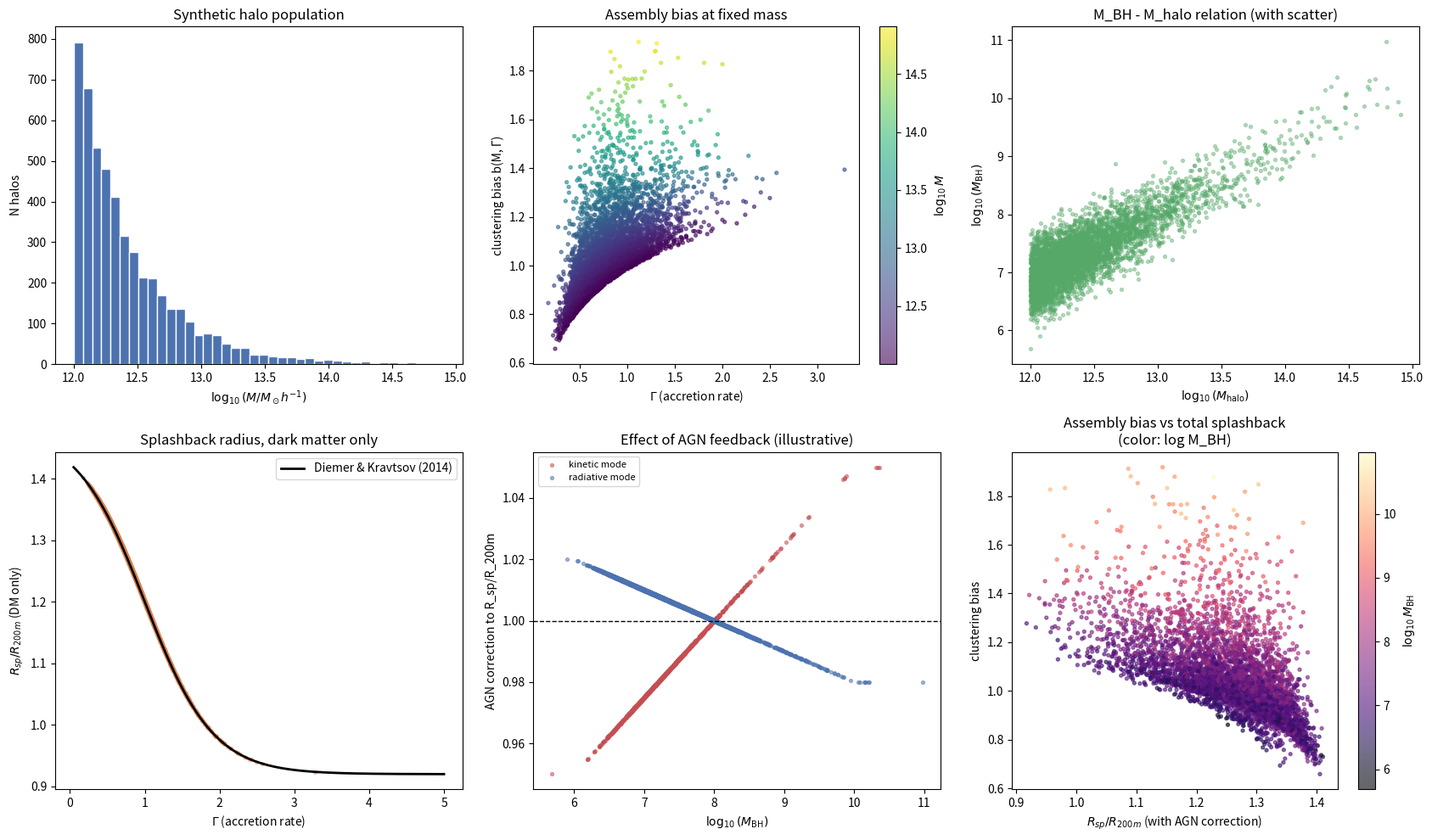

Write the Python code that produced this figure.
"""
halo_simulation.py

Toy model simulating the relationship between Assembly Bias and
Splashback Radius in dark matter halos.

Developed with the assistance of Claude (Anthropic).

Based on published physical relations:
- Diemer & Kravtsov (2014), ApJ 789, 1
  -> empirical relation for the splashback radius as a function of the
     mass accretion rate Gamma.
- Gao, Springel & White (2005); Wechsler et al. (2006); Gao & White (2007)
  -> assembly bias: at fixed mass, halo clustering depends on formation
     history.
- McBride, Fakhouri & Ma (2009)
  -> distribution of the mass accretion rate Gamma = dlnM/dlna.
- Weinberger et al. (2017), MNRAS 465, 3291 (AGN feedback model in
  IllustrisTNG); Kormendy & Ho (2013) (approximate M_BH - M_halo relation)
  -> two-mode AGN feedback (radiative/quasar vs kinetic/radio), selected
     by the Eddington-normalized accretion rate lambda_Edd = Mdot / Mdot_Edd,
     with a threshold of ~0.01.

METHODOLOGICAL NOTE
--------------------
This is NOT an arbitrary fit to observational data. It is a reduced-parameter
model in which every term has:
  - a defined physical unit (masses in Msun/h, R in units of R_200m,
    Gamma dimensionless by definition)
  - a stated provenance (see references above)
  - a minimal number of free coefficients, all motivated by a known
    physical trend and not tuned to "match" specific numbers.

It serves as a qualitative/educational starting point. For a genuine
scientific analysis, the natural next step is to replace the synthetic
halo population with a real catalog (e.g. Bolshoi-Planck via Halotools,
or IllustrisTNG-Dark) and repeat the correlation analysis.

Usage:
    python halo_simulation.py
    python halo_simulation.py --n-halos 10000 --seed 1 --output out.png
"""

from __future__ import annotations

import argparse
from dataclasses import dataclass

import numpy as np
import matplotlib.pyplot as plt
from scipy import stats


# ---------------------------------------------------------------------
# Physical parameters of the model (see docstring for sources)
# ---------------------------------------------------------------------
@dataclass(frozen=True)
class ModelParams:
    # Mass function: dN/dM ~ M^-(1+alpha)
    m_min: float = 1e12       # Msun/h
    m_max: float = 1e15       # Msun/h
    alpha: float = 1.0

    # Gamma_med(M) = gamma0 + gamma_slope * log10(M / 1e12)
    gamma0: float = 0.7
    gamma_slope: float = 0.15
    gamma_sigma_dex: float = 0.35  # log-normal scatter

    # Clustering bias b(M, Gamma)
    b0: float = 0.9
    b_slope: float = 0.35
    ab_amplitude: float = -0.25
    ab_mass_pivot: float = 5e12   # Msun/h

    # Splashback radius: R_sp/R_200m = A - B * tanh(C*(Gamma - D))
    sp_A: float = 1.2
    sp_B: float = 0.28
    sp_C: float = 1.1
    sp_D: float = 1.0

    # --- AGN feedback module --------------------------------------
    # M_BH - M_halo relation, approximate form (log-log linear,
    # calibrated to give M_BH ~ 1e8 Msun at M_halo ~ 1e13 Msun/h,
    # cf. qualitative trend of Kormendy & Ho 2013)
    mbh_norm: float = 1e8          # Msun, normalization at M_halo = 1e13
    mbh_slope: float = 1.15        # log-log slope
    mbh_scatter_dex: float = 0.3   # intrinsic scatter (dex)

    # Distribution of lambda_Edd = Mdot/Mdot_Edd (log-normal)
    lambda_edd_median: float = 0.02
    lambda_edd_sigma_dex: float = 0.8
    lambda_edd_threshold: float = 0.01  # radiative/kinetic threshold (Weinberger+17)

    # Amplitude of the feedback effect on the R_sp/R_200m ratio
    # (positive: kinetic mode slightly "inflates" the boundary due to
    # gas expulsion; negative: radiative mode compresses it)
    feedback_kinetic_boost: float = 0.05
    feedback_radiative_damp: float = -0.02


# ---------------------------------------------------------------------
# Physical components of the model
# ---------------------------------------------------------------------
def sample_halo_masses(n: int, p: ModelParams, rng: np.random.Generator) -> np.ndarray:
    """Sample masses from a power-law mass function dN/dM ~ M^-(1+alpha)
    via CDF inversion."""
    u = rng.uniform(0, 1, n)
    a = p.alpha
    return (p.m_min ** (-a) - u * (p.m_min ** (-a) - p.m_max ** (-a))) ** (-1 / a)


def gamma_median(mass: np.ndarray, p: ModelParams) -> np.ndarray:
    """Median value of the accretion rate Gamma = dlnM/dlna as a function
    of mass (approximate trend from McBride et al. 2009)."""
    return p.gamma0 + p.gamma_slope * np.log10(mass / 1e12)


def sample_accretion_rate(mass: np.ndarray, p: ModelParams,
                           rng: np.random.Generator) -> np.ndarray:
    """Sample Gamma from a log-normal distribution around the median value."""
    g_med = gamma_median(mass, p)
    gamma = rng.lognormal(mean=np.log(g_med), sigma=p.gamma_sigma_dex)
    return np.clip(gamma, 0.05, 5.0)


def clustering_bias(mass: np.ndarray, gamma: np.ndarray, p: ModelParams) -> np.ndarray:
    """Clustering bias b(M, Gamma): mass-dependent base term plus an
    assembly-bias term dependent on formation history at fixed mass
    (exponentially damped at high masses)."""
    b_base = p.b0 + p.b_slope * np.log10(mass / 1e12)
    g_med = gamma_median(mass, p)
    ab_strength = p.ab_amplitude * np.exp(-mass / (3 * p.ab_mass_pivot))
    delta_b = ab_strength * (np.log(g_med) - np.log(gamma))
    return b_base + delta_b


def splashback_ratio(gamma: np.ndarray, p: ModelParams) -> np.ndarray:
    """R_sp / R_200m following the approximate functional form of
    Diemer & Kravtsov (2014), calibrated on their Fig. 6."""
    return p.sp_A - p.sp_B * np.tanh(p.sp_C * (gamma - p.sp_D))


def sample_black_hole_mass(mass_halo: np.ndarray, p: ModelParams,
                            rng: np.random.Generator) -> np.ndarray:
    """M_BH as a function of halo mass, approximate log-log relation
    (qualitative trend of Kormendy & Ho 2013) with intrinsic log-normal
    scatter."""
    log_mbh_mean = (np.log10(p.mbh_norm)
                    + p.mbh_slope * np.log10(mass_halo / 1e13))
    log_mbh = rng.normal(loc=log_mbh_mean, scale=p.mbh_scatter_dex)
    return 10 ** log_mbh  # Msun


def sample_eddington_ratio(n: int, p: ModelParams,
                           rng: np.random.Generator) -> np.ndarray:
    """lambda_Edd = Mdot / Mdot_Edd, log-normally distributed (typical
    order of magnitude for AGN populations, e.g. Aird et al. 2018)."""
    lam = rng.lognormal(mean=np.log(p.lambda_edd_median), sigma=p.lambda_edd_sigma_dex, size=n)
    return np.clip(lam, 1e-5, 1.0)


def agn_feedback_mode(lambda_edd: np.ndarray, p: ModelParams) -> np.ndarray:
    """Assign the AGN feedback mode based on the Eddington-ratio threshold
    (Weinberger et al. 2017): 'radiative' above the threshold (efficient
    accretion, thermal/quasar feedback), 'kinetic' below the threshold
    (inefficient accretion, mechanical/radio feedback)."""
    return np.where(lambda_edd >= p.lambda_edd_threshold, "radiative", "kinetic")


def agn_feedback_correction(mbh: np.ndarray, lambda_edd: np.ndarray,
                             mode: np.ndarray, p: ModelParams) -> np.ndarray:
    """Multiplicative correction to R_sp/R_200m due to AGN feedback. The
    amplitude scales with M_BH (feedback power) and the sign depends on
    the mode:
      - kinetic mode: jets expel gas, slightly "inflating" the effective
        halo boundary (positive correction)
      - radiative mode: more concentrated thermal feedback, mild
        compression effect (negative correction)
    This term is EXPLICITLY illustrative/qualitative: the real physics
    linking feedback to the splashback radius is not established in the
    literature with this simplicity, and is our own extension rather
    than a published relation like the other three.
    """
    mbh_scale = np.log10(mbh / 1e8)  # dimensionless, grows with M_BH
    sign = np.where(mode == "kinetic", p.feedback_kinetic_boost,
                    p.feedback_radiative_damp)
    return 1.0 + sign * np.clip(mbh_scale, -2, 2) / 2


# ---------------------------------------------------------------------
# End-to-end simulation
# ---------------------------------------------------------------------
def run_simulation(n_halos: int, seed: int, p: ModelParams | None = None):
    p = p or ModelParams()
    rng = np.random.default_rng(seed)

    mass = sample_halo_masses(n_halos, p, rng)
    gamma = sample_accretion_rate(mass, p, rng)
    bias = clustering_bias(mass, gamma, p)
    r_ratio_dm = splashback_ratio(gamma, p)  # dark matter only, as before

    # AGN feedback module
    mbh = sample_black_hole_mass(mass, p, rng)
    lambda_edd = sample_eddington_ratio(n_halos, p, rng)
    mode = agn_feedback_mode(lambda_edd, p)
    agn_correction = agn_feedback_correction(mbh, lambda_edd, mode, p)
    r_ratio = r_ratio_dm * agn_correction

    return {
        "mass": mass, "gamma": gamma, "bias": bias,
        "r_ratio_dm": r_ratio_dm, "r_ratio": r_ratio,
        "mbh": mbh, "lambda_edd": lambda_edd, "mode": mode,
        "agn_correction": agn_correction,
    }


def print_summary(results: dict) -> None:
    mass, gamma, bias, r_ratio, r_ratio_dm, mbh, lambda_edd, mode = (
        results[k] for k in
        ("mass", "gamma", "bias", "r_ratio", "r_ratio_dm", "mbh", "lambda_edd", "mode")
    )
    r_pearson, p_pearson = stats.pearsonr(gamma, r_ratio_dm)
    r_spearman, p_spearman = stats.spearmanr(bias, r_ratio_dm)
    frac_kinetic = np.mean(mode == "kinetic")

    print("=== Simulation results ===")
    print(f"Number of simulated halos: {len(mass)}")
    print(f"Mass range: {mass.min():.2e} - {mass.max():.2e} Msun/h")
    print(f"M_BH range:  {mbh.min():.2e} - {mbh.max():.2e} Msun")
    print(f"Fraction in kinetic mode (lambda_Edd < threshold): {frac_kinetic:.1%}")
    print()
    print("--- Assembly bias / splashback correlations (dark matter only) ---")
    print(f"Correlation Gamma vs R_sp/R_200m (Pearson):  r   = {r_pearson:.3f} (p={p_pearson:.1e})")
    print(f"Correlation bias  vs R_sp/R_200m (Spearman): rho = {r_spearman:.3f} (p={p_spearman:.1e})")
    print()
    print(f"Mean effect of the AGN correction on R_sp/R_200m: "
          f"{np.mean(r_ratio / r_ratio_dm - 1):+.2%} (scatter: "
          f"{np.std(r_ratio / r_ratio_dm - 1):.2%})")
    print()
    print("WARNING: the DM-only correlation here is built in by construction,")
    print("since both bias and R_sp depend on the same Gamma. It is not a")
    print("discovery, it is an internal consistency check of the model. The")
    print("added AGN feedback term is EXPLICITLY illustrative/qualitative: the")
    print("M_BH-M_halo and lambda_Edd relations used have a basis in the")
    print("literature, but the direct feedback->splashback radius link with")
    print("this simple functional form is not a published relation like the")
    print("other three. It is meant to show HOW physically motivated variety")
    print("could be introduced, not to quantify it precisely.")


def make_plots(results: dict, p: ModelParams, output_path: str) -> None:
    mass, gamma, bias, r_ratio, r_ratio_dm, mbh, lambda_edd, mode = (
        results[k] for k in
        ("mass", "gamma", "bias", "r_ratio", "r_ratio_dm", "mbh", "lambda_edd", "mode")
    )
    is_kinetic = mode == "kinetic"

    fig, axes = plt.subplots(2, 3, figsize=(17, 10))

    axes[0, 0].hist(np.log10(mass), bins=40, color="#4C72B0", edgecolor="white")
    axes[0, 0].set_xlabel(r"$\log_{10}(M / M_\odot h^{-1})$")
    axes[0, 0].set_ylabel("N halos")
    axes[0, 0].set_title("Synthetic halo population")

    sc = axes[0, 1].scatter(gamma, bias, c=np.log10(mass), cmap="viridis", s=8, alpha=0.6)
    axes[0, 1].set_xlabel(r"$\Gamma$ (accretion rate)")
    axes[0, 1].set_ylabel("clustering bias b(M, Γ)")
    axes[0, 1].set_title("Assembly bias at fixed mass")
    plt.colorbar(sc, ax=axes[0, 1], label=r"$\log_{10} M$")

    axes[0, 2].scatter(np.log10(mass), np.log10(mbh), s=8, alpha=0.4, color="#55A868")
    axes[0, 2].set_xlabel(r"$\log_{10}(M_{\rm halo})$")
    axes[0, 2].set_ylabel(r"$\log_{10}(M_{\rm BH})$")
    axes[0, 2].set_title("M_BH - M_halo relation (with scatter)")

    axes[1, 0].scatter(gamma, r_ratio_dm, s=8, alpha=0.4, color="#DD8452")
    gamma_grid = np.linspace(0.05, 5, 200)
    axes[1, 0].plot(gamma_grid, splashback_ratio(gamma_grid, p), color="black", lw=2,
                     label="Diemer & Kravtsov (2014)")
    axes[1, 0].set_xlabel(r"$\Gamma$ (accretion rate)")
    axes[1, 0].set_ylabel(r"$R_{sp}/R_{200m}$ (DM only)")
    axes[1, 0].set_title("Splashback radius, dark matter only")
    axes[1, 0].legend()

    axes[1, 1].scatter(np.log10(mbh)[is_kinetic], (r_ratio / r_ratio_dm)[is_kinetic],
                        s=8, alpha=0.5, color="#C44E52", label="kinetic mode")
    axes[1, 1].scatter(np.log10(mbh)[~is_kinetic], (r_ratio / r_ratio_dm)[~is_kinetic],
                        s=8, alpha=0.5, color="#4C72B0", label="radiative mode")
    axes[1, 1].axhline(1.0, color="black", lw=1, ls="--")
    axes[1, 1].set_xlabel(r"$\log_{10}(M_{\rm BH})$")
    axes[1, 1].set_ylabel("AGN correction to R_sp/R_200m")
    axes[1, 1].set_title("Effect of AGN feedback (illustrative)")
    axes[1, 1].legend(fontsize=8)

    sc2 = axes[1, 2].scatter(r_ratio, bias, c=np.log10(mbh), cmap="magma", s=8, alpha=0.6)
    axes[1, 2].set_xlabel(r"$R_{sp}/R_{200m}$ (with AGN correction)")
    axes[1, 2].set_ylabel("clustering bias")
    axes[1, 2].set_title("Assembly bias vs total splashback\n(color: log M_BH)")
    plt.colorbar(sc2, ax=axes[1, 2], label=r"$\log_{10} M_{\rm BH}$")

    plt.tight_layout()
    plt.savefig(output_path, dpi=150)
    print(f"\nPlot saved to: {output_path}")


def parse_args() -> argparse.Namespace:
    parser = argparse.ArgumentParser(
        description=("Toy model: assembly bias vs splashback radius in dark matter "
                     "halos, with an AGN feedback module (M_BH + lambda_Edd).")
    )
    parser.add_argument("--n-halos", type=int, default=5000,
                         help="Number of synthetic halos to generate (default: 5000)")
    parser.add_argument("--seed", type=int, default=42,
                         help="Random generator seed (default: 42)")
    parser.add_argument("--output", type=str, default="assembly_bias_splashback.png",
                         help="Output PNG file path (default: assembly_bias_splashback.png)")
    return parser.parse_args()


def main() -> None:
    args = parse_args()
    params = ModelParams()
    results = run_simulation(args.n_halos, args.seed, params)
    print_summary(results)
    make_plots(results, params, args.output)


if __name__ == "__main__":
    main()
